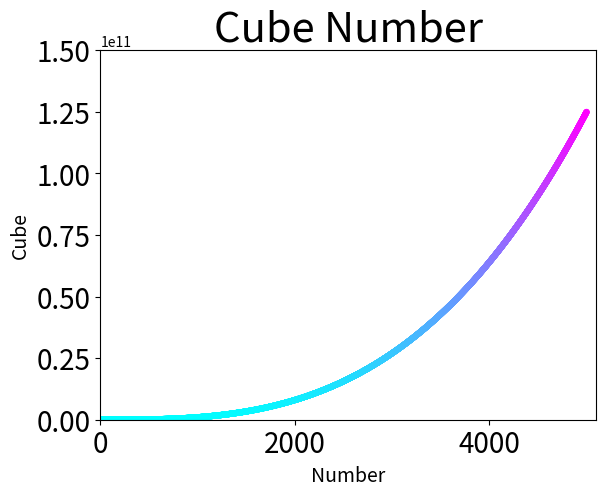

The script that saved this image:
# # 1-5的立方，折线图
# import matplotlib.pyplot as plt
#
#
# input_value = list(range(1, 6))
# output_value = [x**3 for x in input_value]
# plt.plot(input_value, output_value, linewidth=5)
# plt.title('Cube Number', fontsize=30)
# plt.xlabel('Number', fontsize=14)
# plt.ylabel('Cube', fontsize=14)
#
# plt.tick_params(axis='both', labelsize=20)
#
# plt.show()

# 1-5000的立方，散点图
import matplotlib.pyplot as plt


x_value = list(range(1, 5000))
y_value = [x**3 for x in x_value]

plt.scatter(x_value, y_value, c=y_value, cmap=plt.cm.cool,
            edgecolors='none', s=20)

plt.title('Cube Number', fontsize=30)
plt.xlabel('Number', fontsize=14)
plt.ylabel('Cube', fontsize=14)

plt.tick_params(axis='both', which='major', labelsize=20)

plt.axis([0, 5100, 0, 1.5e11])

plt.show()

